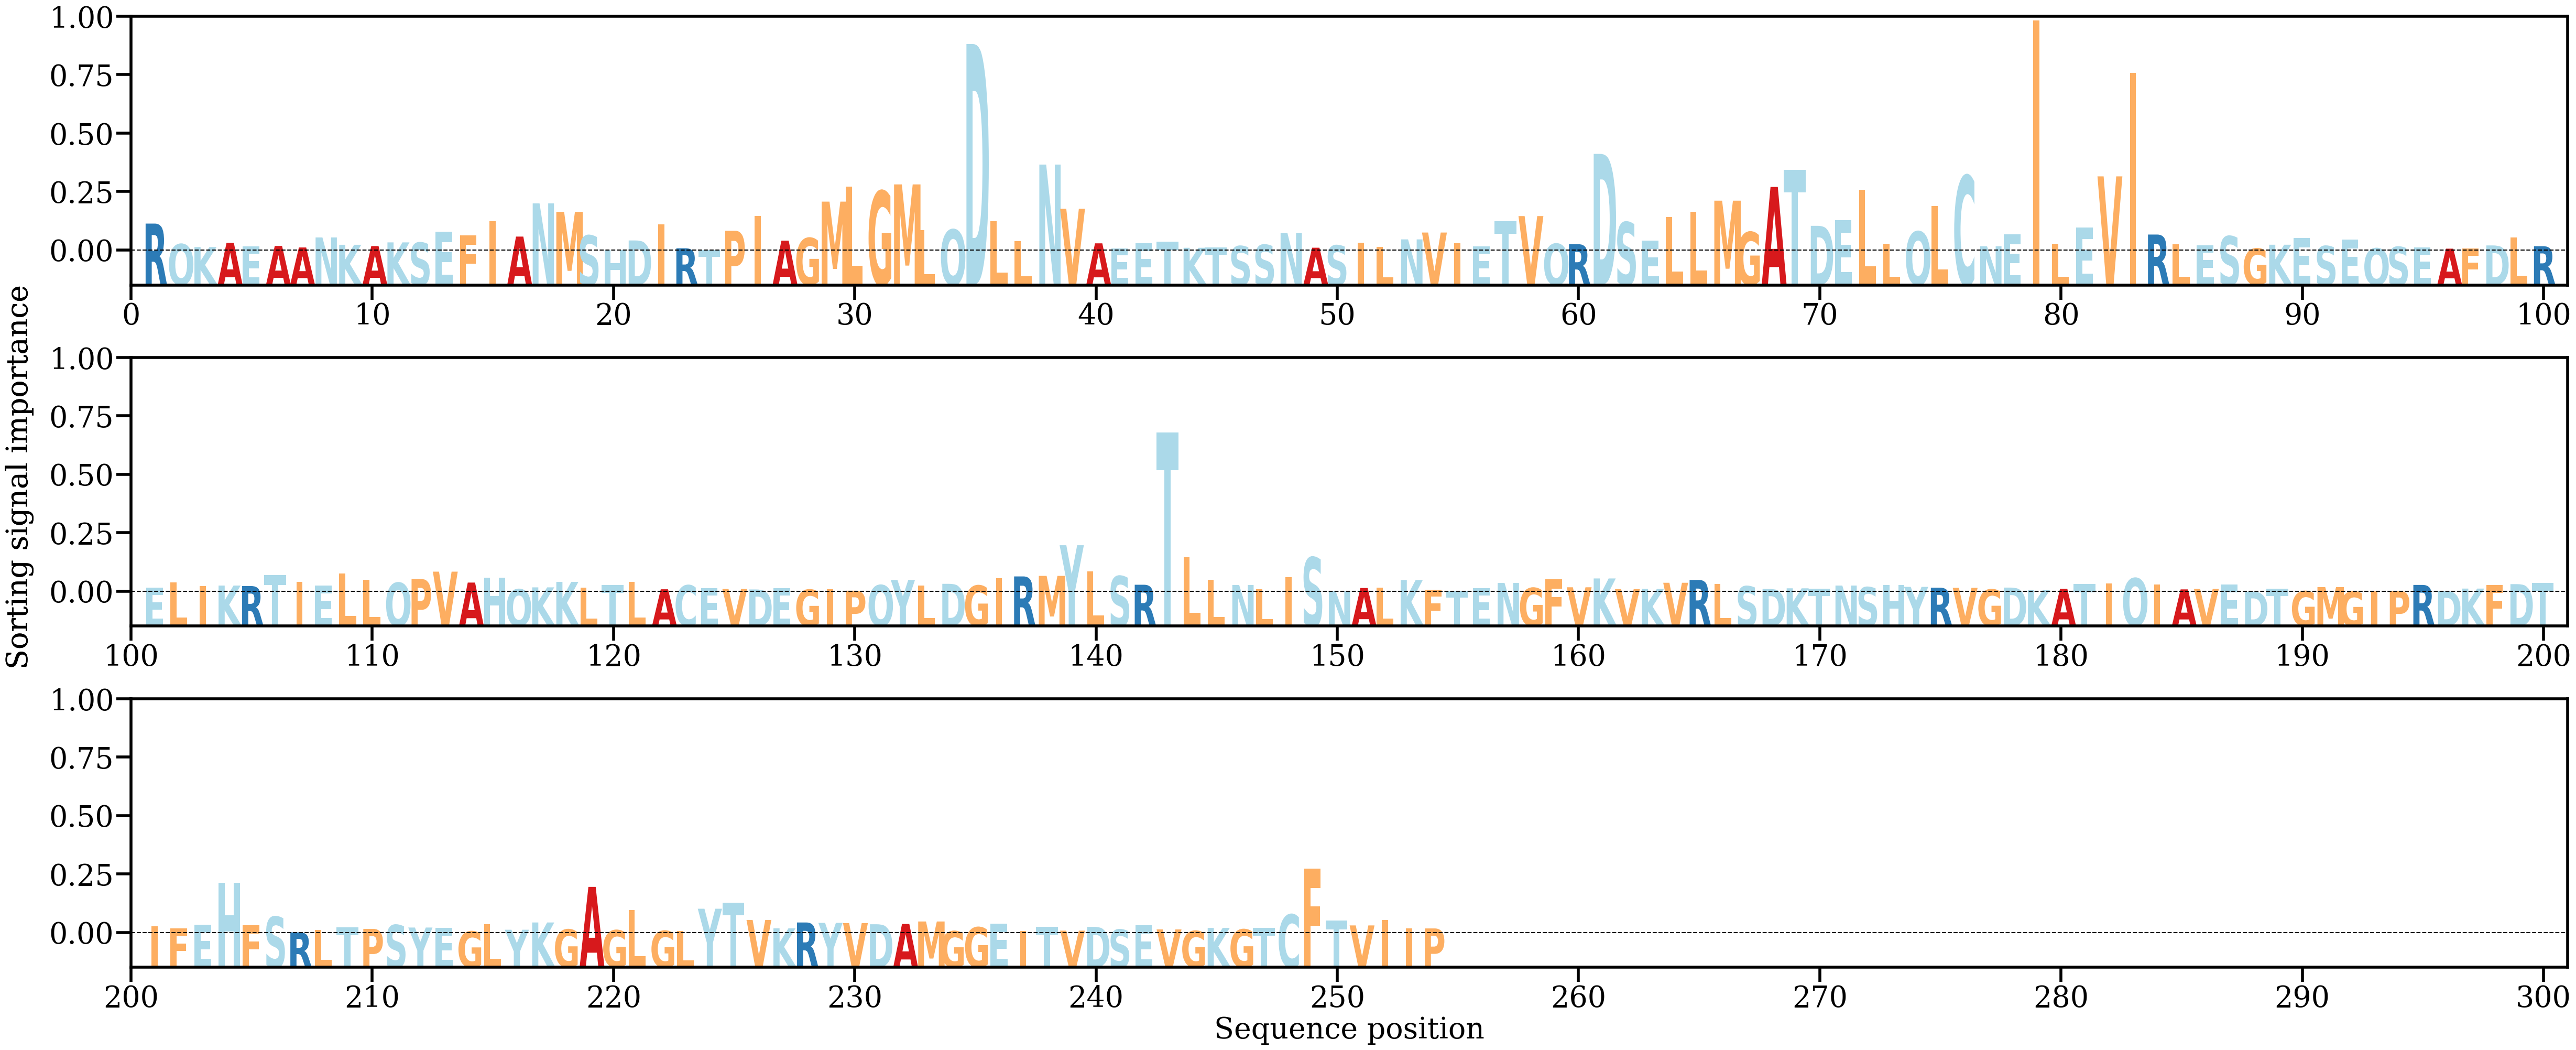

Source data for this figure (header and first rows):
AA, Alpha
R, [0.00667071]
Q, [0.00160744]
K, [0.00087565]
A, [0.00193334]
E, [0.00106758]
A, [0.00115111]
A, [0.00077369]
N, [0.00324483]
K, [0.00144074]
A, [0.00112088]
K, [0.00202842]
S, [0.00196963]
E, [0.00466419]
F, [0.00377003]
I, [0.00729614]
A, [0.00346074]
N, [0.01165554]
M, [0.00956579]
S, [0.00373791]
H, [0.00016061]
D, [0.00250643]
I, [0.00643911]
R, [0.00057178]
T, [0.00016584]
P, [0.00489759]
I, [0.00849244]
A, [0.00246137]
G, [0.00310917]
M, [0.01209591]
L, [0.01579895]
G, [0.01470269]
M, [0.01634261]
L, [0.00502063]
Q, [0.00520278]
D, [0.05100637]
L, [0.00731965]
L, [0.00229052]
N, [0.02124246]
V, [0.01032943]
A, [0.00179369]
E, [0.00056627]
E, [0.00183879]
T, [0.00227379]
K, [0.00069497]
T, [0.00080112]
S, [0.00111469]
S, [0.00143391]
N, [0.00436599]
A, [0.00071322]
S, [0.00128827]
I, [0.00196116]
L, [0.00094687]
N, [0.00277308]
V, [0.00445928]
I, [0.00185683]
E, [0.00109943]
T, [0.00722365]
V, [0.00852167]
Q, [0.00168717]
R, [0.00158453]
... 194 more rows
